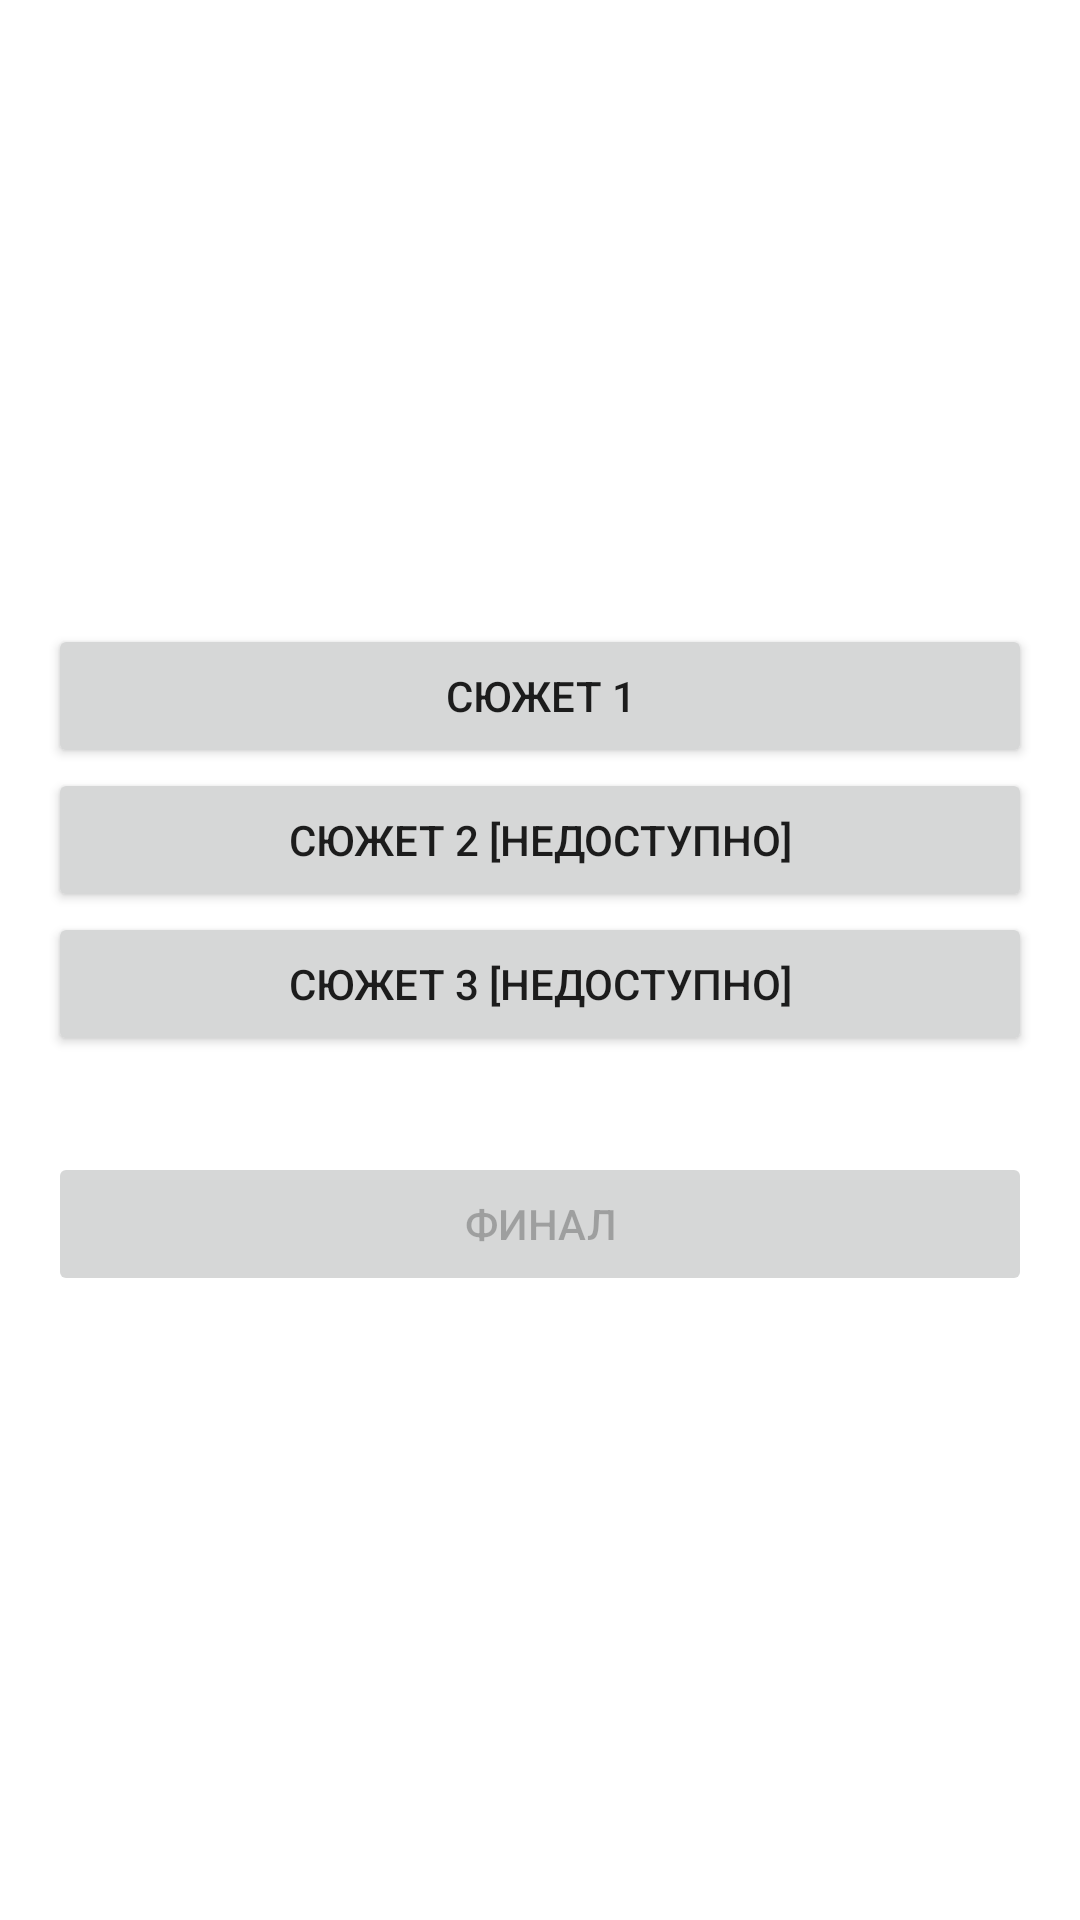

Android layout source for this screen:
<!-- AndroidManifest.xml: application theme Theme.ScSusu -->
<!-- res/layout/fragment_plots.xml -->
<?xml version="1.0" encoding="utf-8"?>
<LinearLayout xmlns:android="http://schemas.android.com/apk/res/android"
    android:layout_width="match_parent"
    android:layout_height="match_parent"
    android:gravity="center"
    android:orientation="vertical"
    android:padding="16dp">


    <Button
        android:id="@+id/btnFirstGame"
        android:layout_width="match_parent"
        android:layout_height="wrap_content"
        android:text="Сюжет 1" />

    <Button
        android:id="@+id/btnPlotTwo"
        android:layout_width="match_parent"
        android:layout_height="wrap_content"
        android:text="Сюжет 2 [Недоступно]" />

    <Button
        android:id="@+id/btnPlotThree"
        android:layout_width="match_parent"
        android:layout_height="wrap_content"
        android:text="Сюжет 3 [Недоступно]" />

    <Button
        android:id="@+id/btnFinal"
        android:layout_width="match_parent"
        android:layout_height="wrap_content"
        android:layout_marginTop="32dp"
        android:enabled="false"
        android:text="Финал" />

</LinearLayout>
<!-- resources referenced by this layout -->
<resources>
  <style name="Theme.ScSusu" parent="Theme.MaterialComponents.DayNight.NoActionBar">
          
          <item name="colorPrimary">@color/purple_500</item>
          <item name="colorPrimaryVariant">@color/purple_700</item>
          <item name="colorOnPrimary">@color/white</item>
          
          <item name="colorSecondary">@color/teal_200</item>
          <item name="colorSecondaryVariant">@color/teal_700</item>
          <item name="colorOnSecondary">@color/black</item>
          
          <item name="android:statusBarColor" tools:targetApi="l">?attr/colorPrimaryVariant</item>
          
      </style>
  <color name="purple_500">#FF6200EE</color>
  <color name="purple_700">#FF3700B3</color>
  <color name="white">#FFFFFFFF</color>
  <color name="teal_200">#FF03DAC5</color>
  <color name="teal_700">#FF018786</color>
  <color name="black">#FF000000</color>
</resources>
